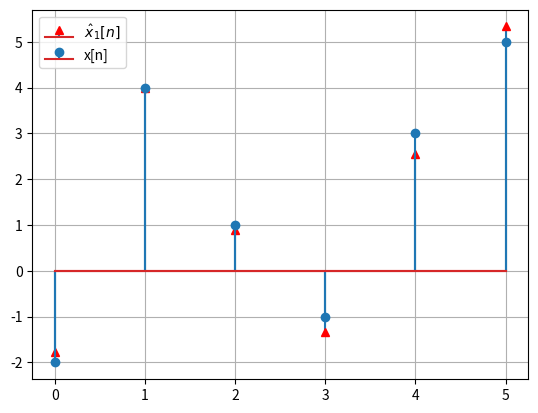
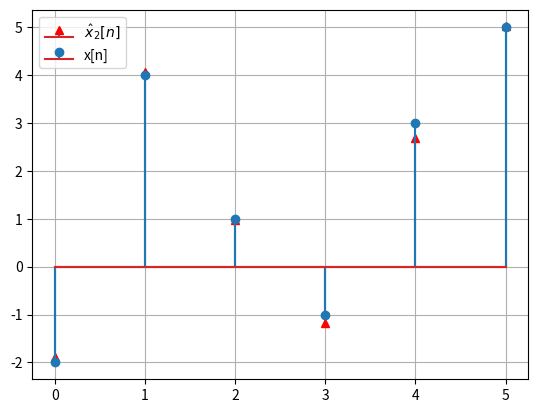
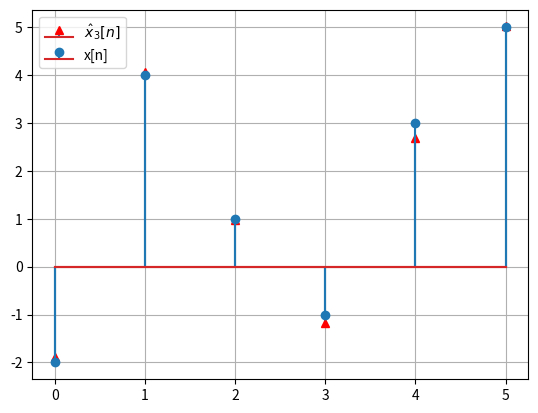

Python code for these plots, in order:
#!/usr/bin/env python3
# -*- coding: utf-8 -*-
"""
Created on Wed Nov  8 17:20:43 2017

[redacted]
"""
def zero_padding(seq,extendSize):
    padding=np.zeros(extendSize)
    padding[:len(seq)]=seq    
    return padding

import numpy as np 
import matplotlib.pyplot as plt 
x=np.array([-2,4,1,-1,3,5])
N=len(x)
h=np.array([1,-2,4,-1,1])
M=len(h)
x1=np.array([3,5,-2,4,1,-1,3,5])
x2=np.array([-1,3,5,-2,4,1,-1,3,5])
x3=np.array([1,-1,3,5,-2,4,1,-1,3,5])
y1=np.convolve(x1,h)
y2=np.convolve(x2,h)
y3=np.convolve(x3,h)
y1_=y1[2:N+2]
y2_=y2[3:N+3]
y3_=y3[4:N+4]
h_e=zero_padding(h,6)
y1_DFT=np.fft.fft(y1_)
y2_DFT=np.fft.fft(y2_)
y3_DFT=np.fft.fft(y2_)
H_e=np.fft.fft(h_e)
plt.figure(1)
plt.stem(np.fft.ifft(y1_DFT/H_e),markerfmt='r^',label='$\hat x_1[n]$')
plt.stem(x,label='x[n]')
plt.legend()
plt.grid()

plt.figure(2)
plt.stem(np.fft.ifft(y2_DFT/H_e),markerfmt='r^',label='$\hat x_2[n]$')
plt.stem(x,label='x[n]')
plt.legend()
plt.grid()
plt.figure(3)

plt.stem(np.fft.ifft(y3_DFT/H_e),markerfmt='r^',label='$\hat x_3[n]$')
plt.stem(x,label='x[n]')
plt.legend()
plt.grid()








